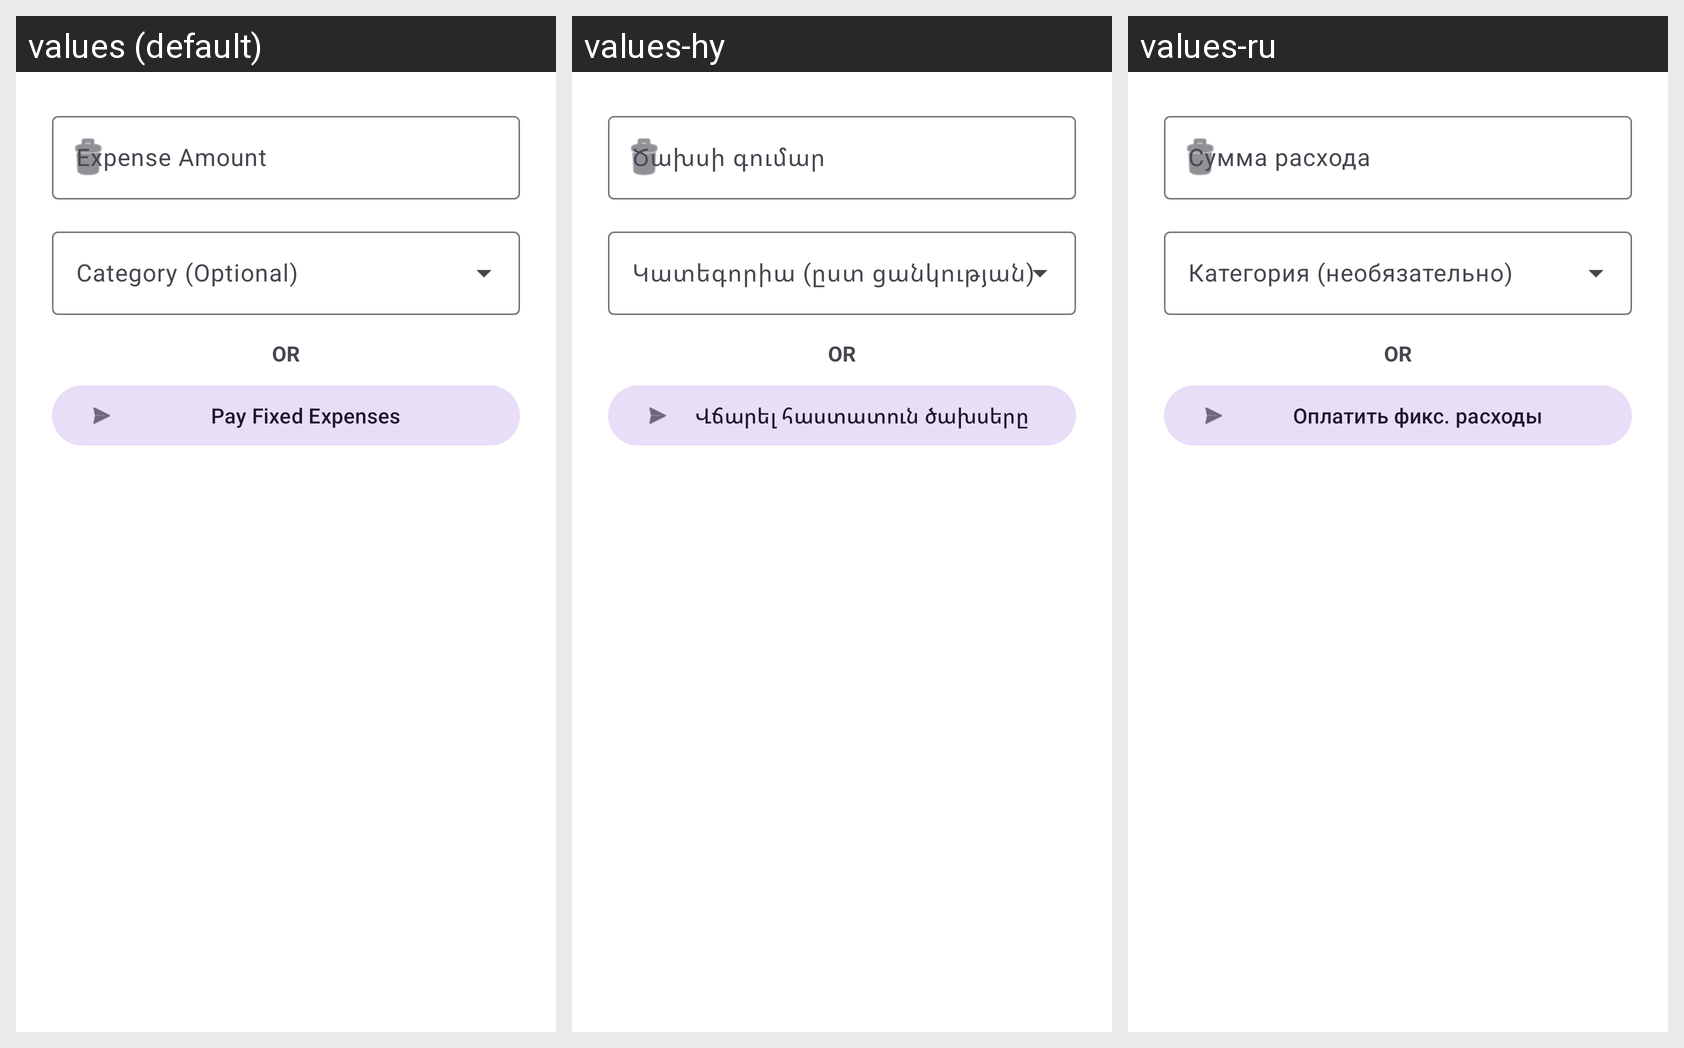

Translations of the strings shown on this Android screen, per locale in the grid:
Android screen res/layout/dialog_add_expense.xml rendered under 3 locales, left to right: values (default), values-hy, values-ru. Device: Nexus 5 (rendered at 1080×1920; each locale shown at half size, 540×960, under a caption strip naming it); theme Theme.MyProject.
Strings drawn on this screen, with the default value and each locale's value (text and hints the layout hard-codes, and strings that could not be matched under every locale, appear in the picture but are not listed):

expense_amount
  values: Expense Amount
  values-hy: Ծախսի գումար
  values-ru: Сумма расхода

pay_fixed_expenses_label
  values: Pay Fixed Expenses
  values-hy: Վճարել հաստատուն ծախսերը
  values-ru: Оплатить фикс. расходы
